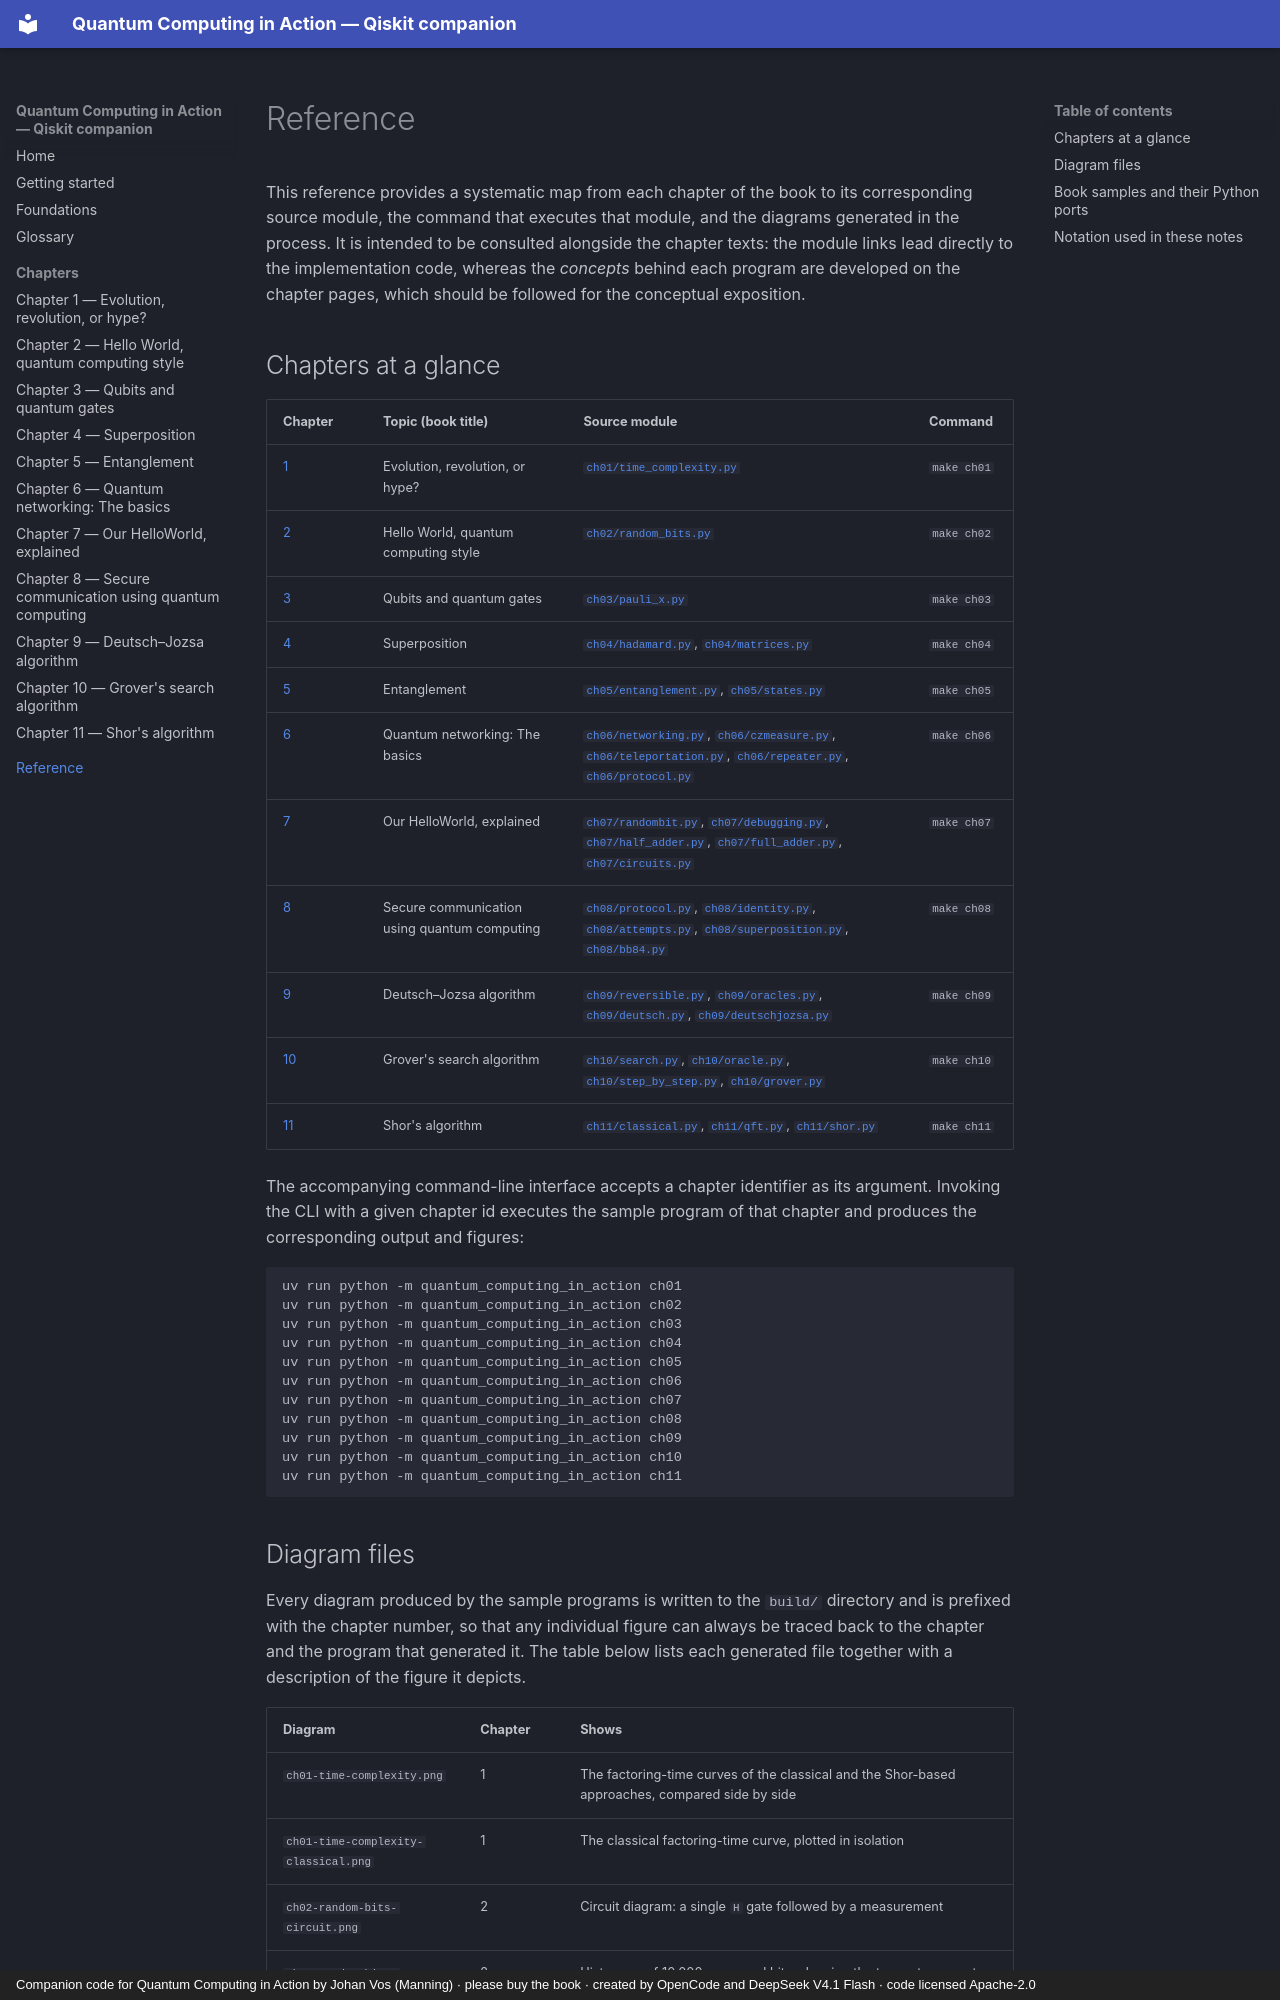

repository: phonhay103/quantum-computing-in-action · page: reference/index.html · generator: mkdocs · copyright: Companion code for Quantum Computing in Action by Johan Vos (Manning) · please buy the book · created by OpenCode and DeepSeek V4.1 Flash · code licensed Apache-2.0

# Reference

This reference provides a systematic map from each chapter of the book to its
corresponding source module, the command that executes that module, and the
diagrams generated in the process. It is intended to be consulted alongside the
chapter texts: the module links lead directly to the implementation code,
whereas the *concepts* behind each program are developed on the chapter pages,
which should be followed for the conceptual exposition.
